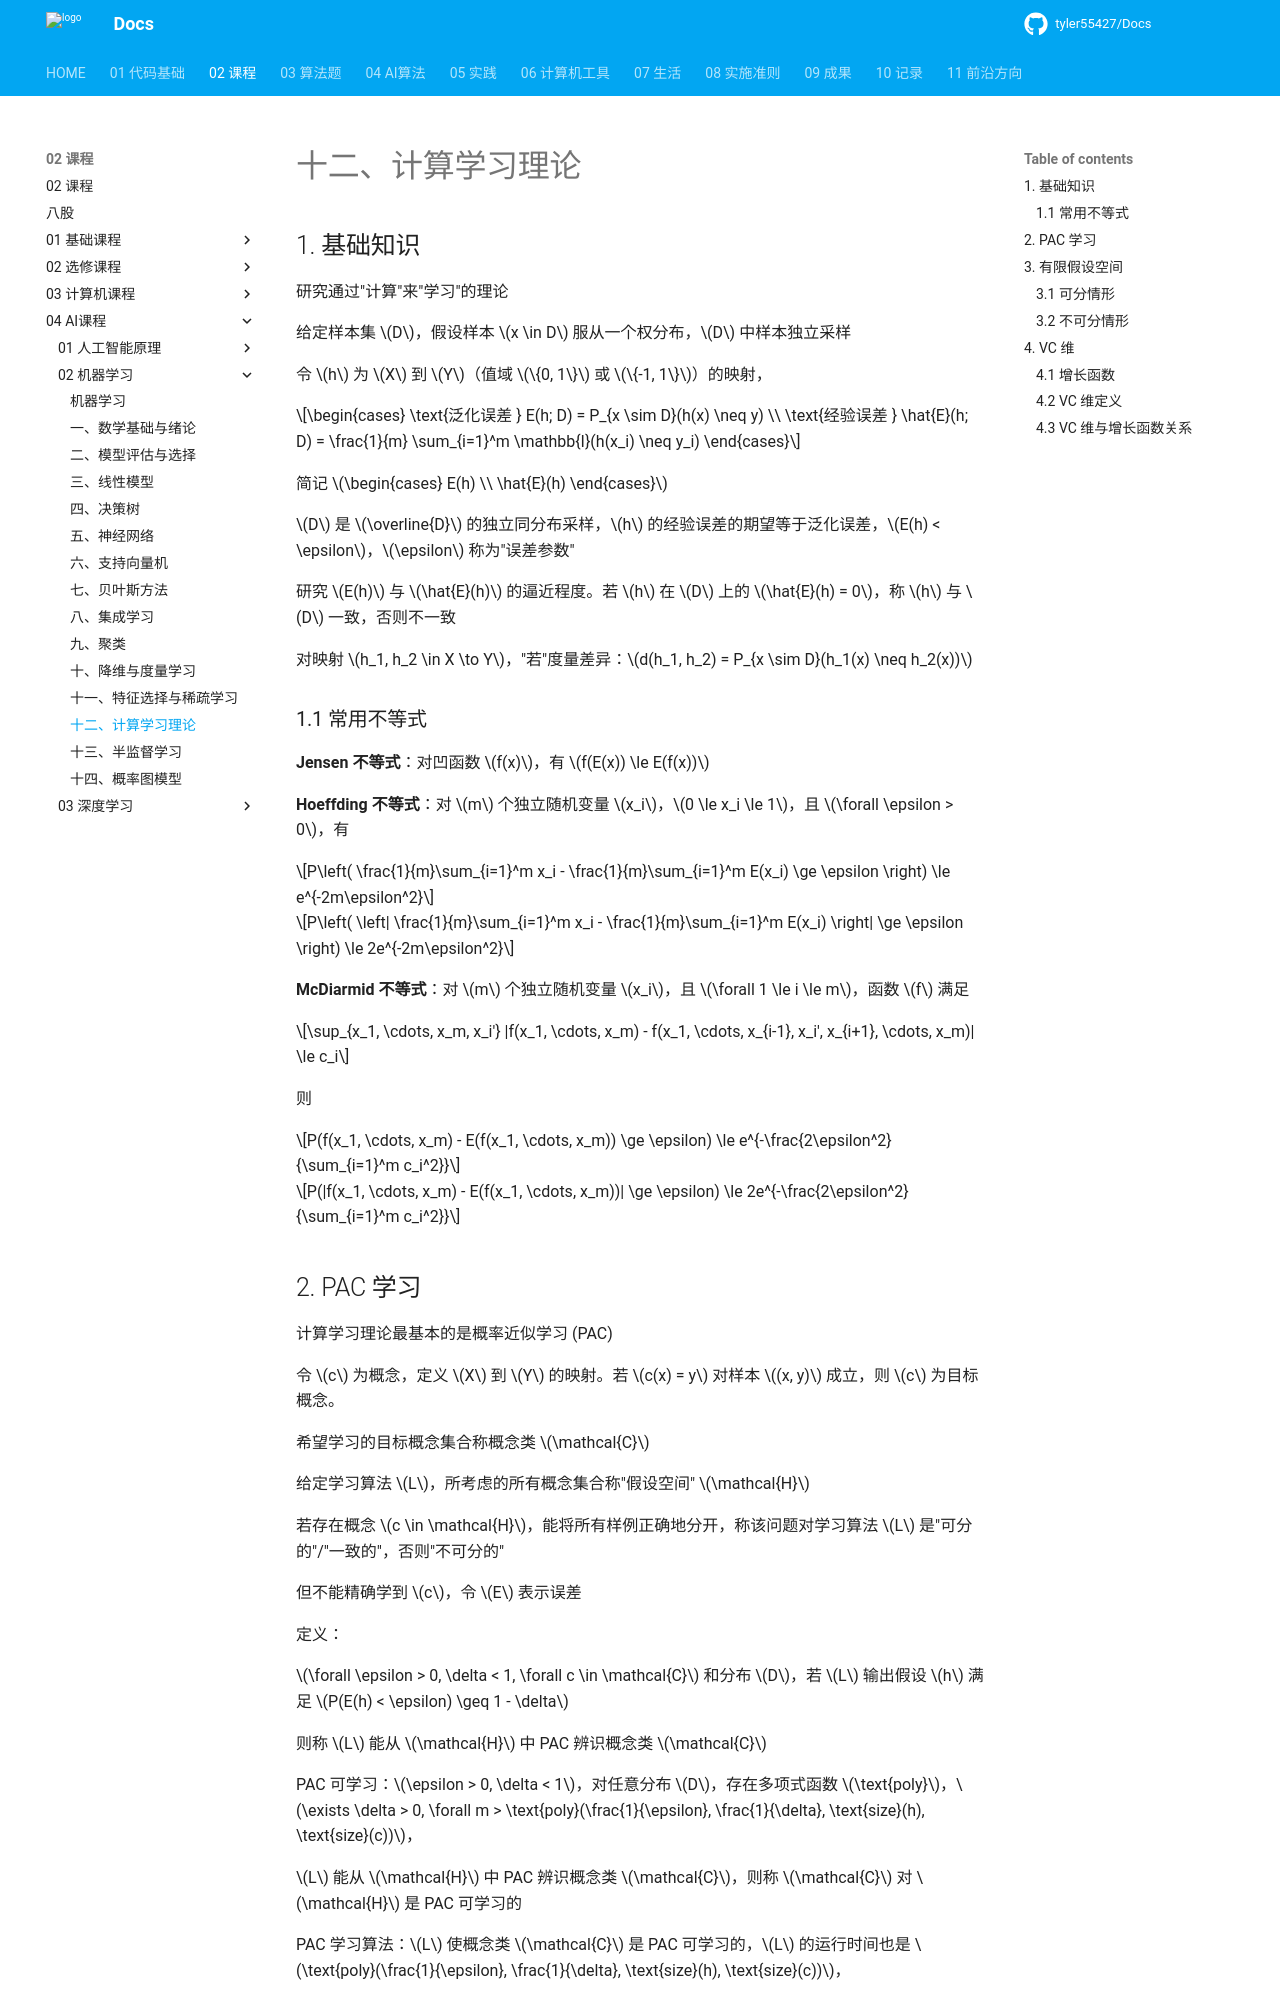

repository: tyler55427/Docs · page: 02_课程/04_AI课程/02_机器学习/12_计算学习理论/index.html · generator: mkdocs

# 十二、计算学习理论

## 1. 基础知识

研究通过"计算"来"学习"的理论

给定样本集 $D$，假设样本 $x \in D$ 服从一个权分布，$D$ 中样本独立采样

令 $h$ 为 $X$ 到 $Y$（值域 $\{0, 1\}$ 或 $\{-1, 1\}$）的映射，

$$\begin{cases} \text{泛化误差 } E(h; D) = P_{x \sim D}(h(x) \neq y) \\ \text{经验误差 } \hat{E}(h; D) = \frac{1}{m} \sum_{i=1}^m \mathbb{I}(h(x_i) \neq y_i) \end{cases}$$

简记 $\begin{cases} E(h) \\ \hat{E}(h) \end{cases}$

$D$ 是 $\overline{D}$ 的独立同分布采样，$h$ 的经验误差的期望等于泛化误差，$E(h) < \epsilon$，$\epsilon$ 称为"误差参数"

研究 $E(h)$ 与 $\hat{E}(h)$ 的逼近程度。若 $h$ 在 $D$ 上的 $\hat{E}(h) = 0$，称 $h$ 与 $D$ 一致，否则不一致

对映射 $h_1, h_2 \in X \to Y$，"若"度量差异：$d(h_1, h_2) = P_{x \sim D}(h_1(x) \neq h_2(x))$

### 1.1 常用不等式

**Jensen 不等式**：对凹函数 $f(x)$，有 $f(E(x)) \le E(f(x))$

**Hoeffding 不等式**：对 $m$ 个独立随机变量 $x_i$，$0 \le x_i \le 1$，且 $\forall \epsilon > 0$，有

$$P\left( \frac{1}{m}\sum_{i=1}^m x_i - \frac{1}{m}\sum_{i=1}^m E(x_i) \ge \epsilon \right) \le e^{-2m\epsilon^2}$$

$$P\left( \left| \frac{1}{m}\sum_{i=1}^m x_i - \frac{1}{m}\sum_{i=1}^m E(x_i) \right| \ge \epsilon \right) \le 2e^{-2m\epsilon^2}$$

**McDiarmid 不等式**：对 $m$ 个独立随机变量 $x_i$，且 $\forall 1 \le i \le m$，函数 $f$ 满足

$$\sup_{x_1, \cdots, x_m, x_i'} |f(x_1, \cdots, x_m) - f(x_1, \cdots, x_{i-1}, x_i', x_{i+1}, \cdots, x_m)| \le c_i$$

则

$$P(f(x_1, \cdots, x_m) - E(f(x_1, \cdots, x_m)) \ge \epsilon) \le e^{-\frac{2\epsilon^2}{\sum_{i=1}^m c_i^2}}$$

$$P(|f(x_1, \cdots, x_m) - E(f(x_1, \cdots, x_m))| \ge \epsilon) \le 2e^{-\frac{2\epsilon^2}{\sum_{i=1}^m c_i^2}}$$
